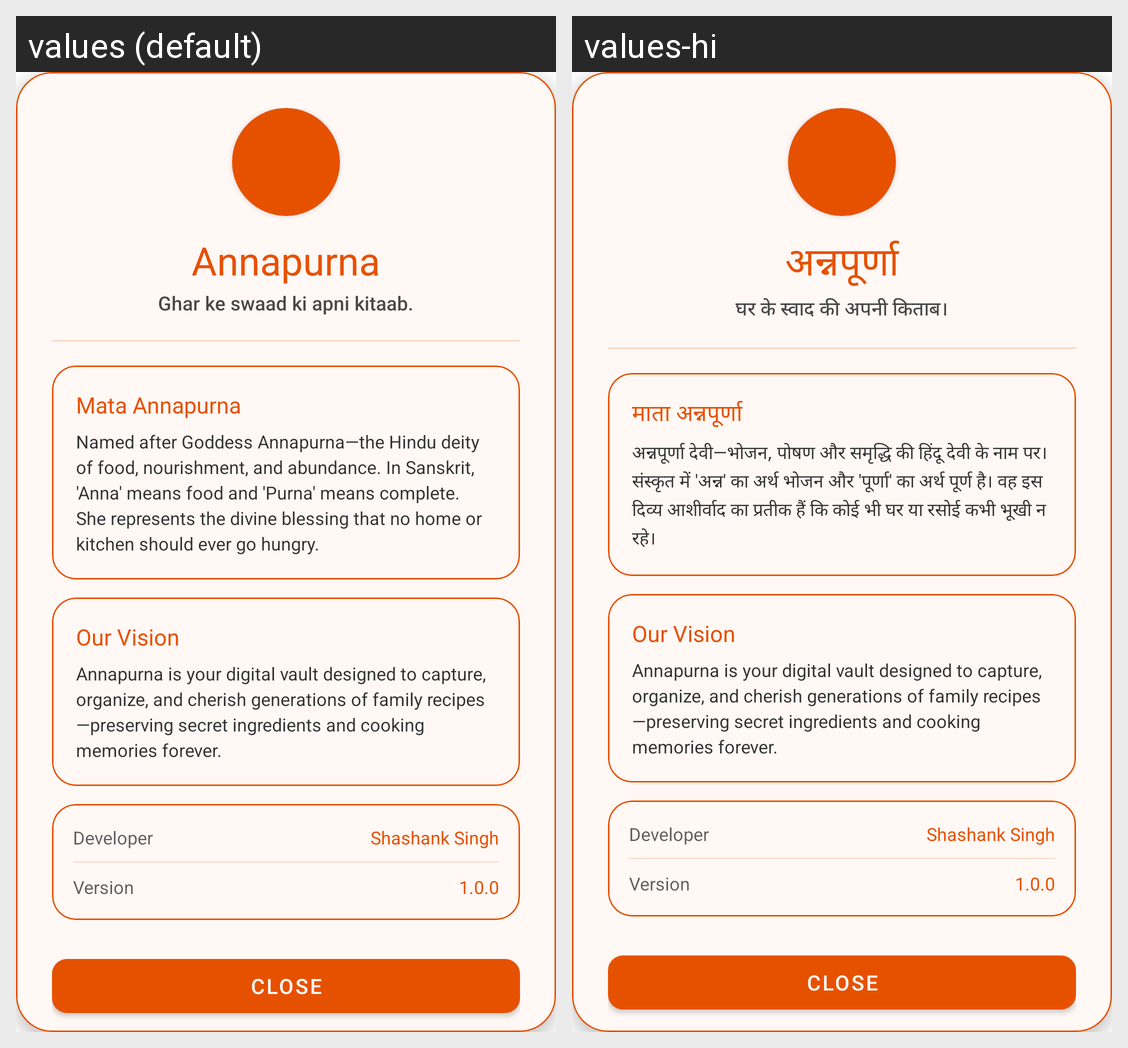

This grid shows one Android layout under two languages. Give, for every string resource on the screen, its name, the default text and each shown locale's text.
Android screen res/layout/dialog_about_us.xml rendered under 2 locales, left to right: values (default), values-hi. Device: Nexus 5 (rendered at 1080×1920; each locale shown at half size, 540×960, under a caption strip naming it); theme Theme.Annapurna.
Strings drawn on this screen, with the default value and each locale's value (text and hints the layout hard-codes, and strings that could not be matched under every locale, appear in the picture but are not listed):

app_name
  values: Annapurna
  values-hi: अन्नपूर्णा

app_tagline
  values: Ghar ke swaad ki apni kitaab.
  values-hi: घर के स्वाद की अपनी किताब।

about_annapurna_title
  values: Mata Annapurna
  values-hi: माता अन्नपूर्णा

about_annapurna_desc
  values: Named after Goddess Annapurna—the Hindu deity of food, nourishment, and abundance. In Sanskrit, 'Anna' means food and 'Purna' means complete. She represents the divine blessing that no home or kitchen should ever go hungry.
  values-hi: अन्नपूर्णा देवी—भोजन, पोषण और समृद्धि की हिंदू देवी के नाम पर। संस्कृत में 'अन्न' का अर्थ भोजन और 'पूर्णा' का अर्थ पूर्ण है। वह इस दिव्य आशीर्वाद का प्रतीक हैं कि कोई भी घर या रसोई कभी भूखी न रहे।
